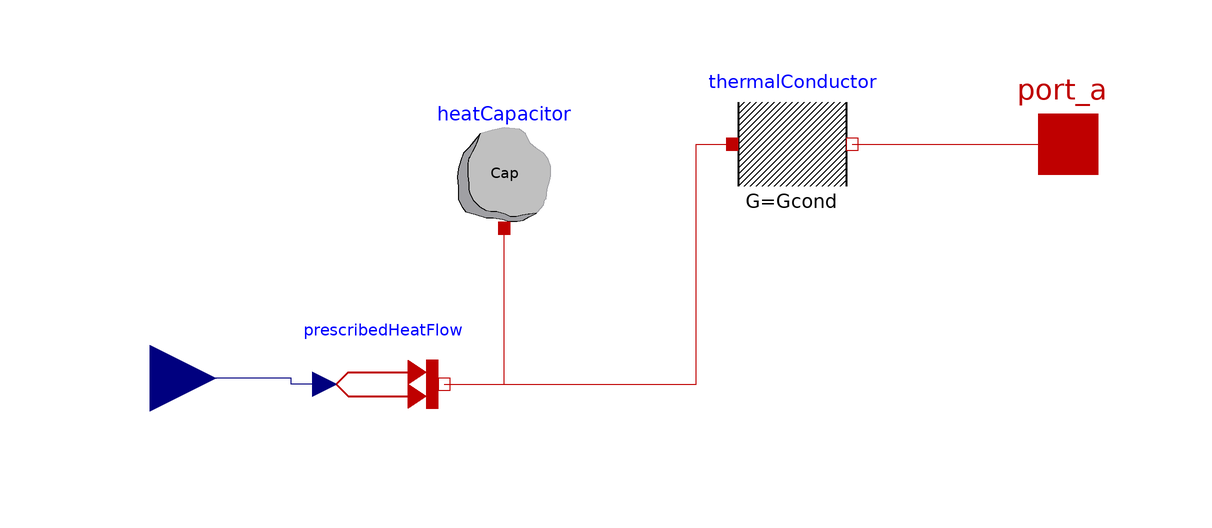

Above is the diagram view of the following Modelica model: its components placed by their Placement annotations and its connect equations drawn as lines.

model HeatGen "Starting point for component heat"
    parameter Modelica.SIunits.HeatCapacity Cap
      "Heat capacity of element (= cp*m)";
      parameter Modelica.SIunits.ThermalConductance Gcond
      "Constant thermal conductance of material";
    Modelica.Thermal.HeatTransfer.Components.HeatCapacitor heatCapacitor(C=Cap)
      annotation (Placement(transformation(extent={{-40,20},{-20,40}})));
    Modelica.Thermal.HeatTransfer.Components.ThermalConductor thermalConductor(G=Gcond)
      annotation (Placement(transformation(extent={{8,24},{28,44}})));
    Modelica.Thermal.HeatTransfer.Sources.PrescribedHeatFlow prescribedHeatFlow
      annotation (Placement(transformation(extent={{-60,-16},{-40,4}})));
    Modelica.Thermal.HeatTransfer.Interfaces.HeatPort_a port_a
      annotation (Placement(transformation(extent={{54,24},{74,44}})));
    Modelica.Blocks.Interfaces.RealInput heatGen
      annotation (Placement(transformation(extent={{-100,-16},{-78,6}})));
  equation
    connect(prescribedHeatFlow.port, heatCapacitor.port) annotation (Line(
        points={{-40,-6},{-30,-6},{-30,20}},
        color={191,0,0},
        smooth=Smooth.None));
    connect(prescribedHeatFlow.port, thermalConductor.port_a) annotation (Line(
        points={{-40,-6},{2,-6},{2,34},{8,34}},
        color={191,0,0},
        smooth=Smooth.None));
    connect(thermalConductor.port_b, port_a) annotation (Line(
        points={{28,34},{64,34}},
        color={191,0,0},
        smooth=Smooth.None));
    connect(prescribedHeatFlow.Q_flow, heatGen) annotation (Line(
        points={{-60,-6},{-65.5,-6},{-65.5,-5},{-89,-5}},
        color={0,0,127},
        smooth=Smooth.None));
    connect(port_a, port_a) annotation (Line(
        points={{64,34},{64,34}},
        color={191,0,0},
        smooth=Smooth.None));
    annotation (Diagram(coordinateSystem(preserveAspectRatio=false, extent={{-100,
              -100},{100,100}}), graphics));
  end HeatGen;